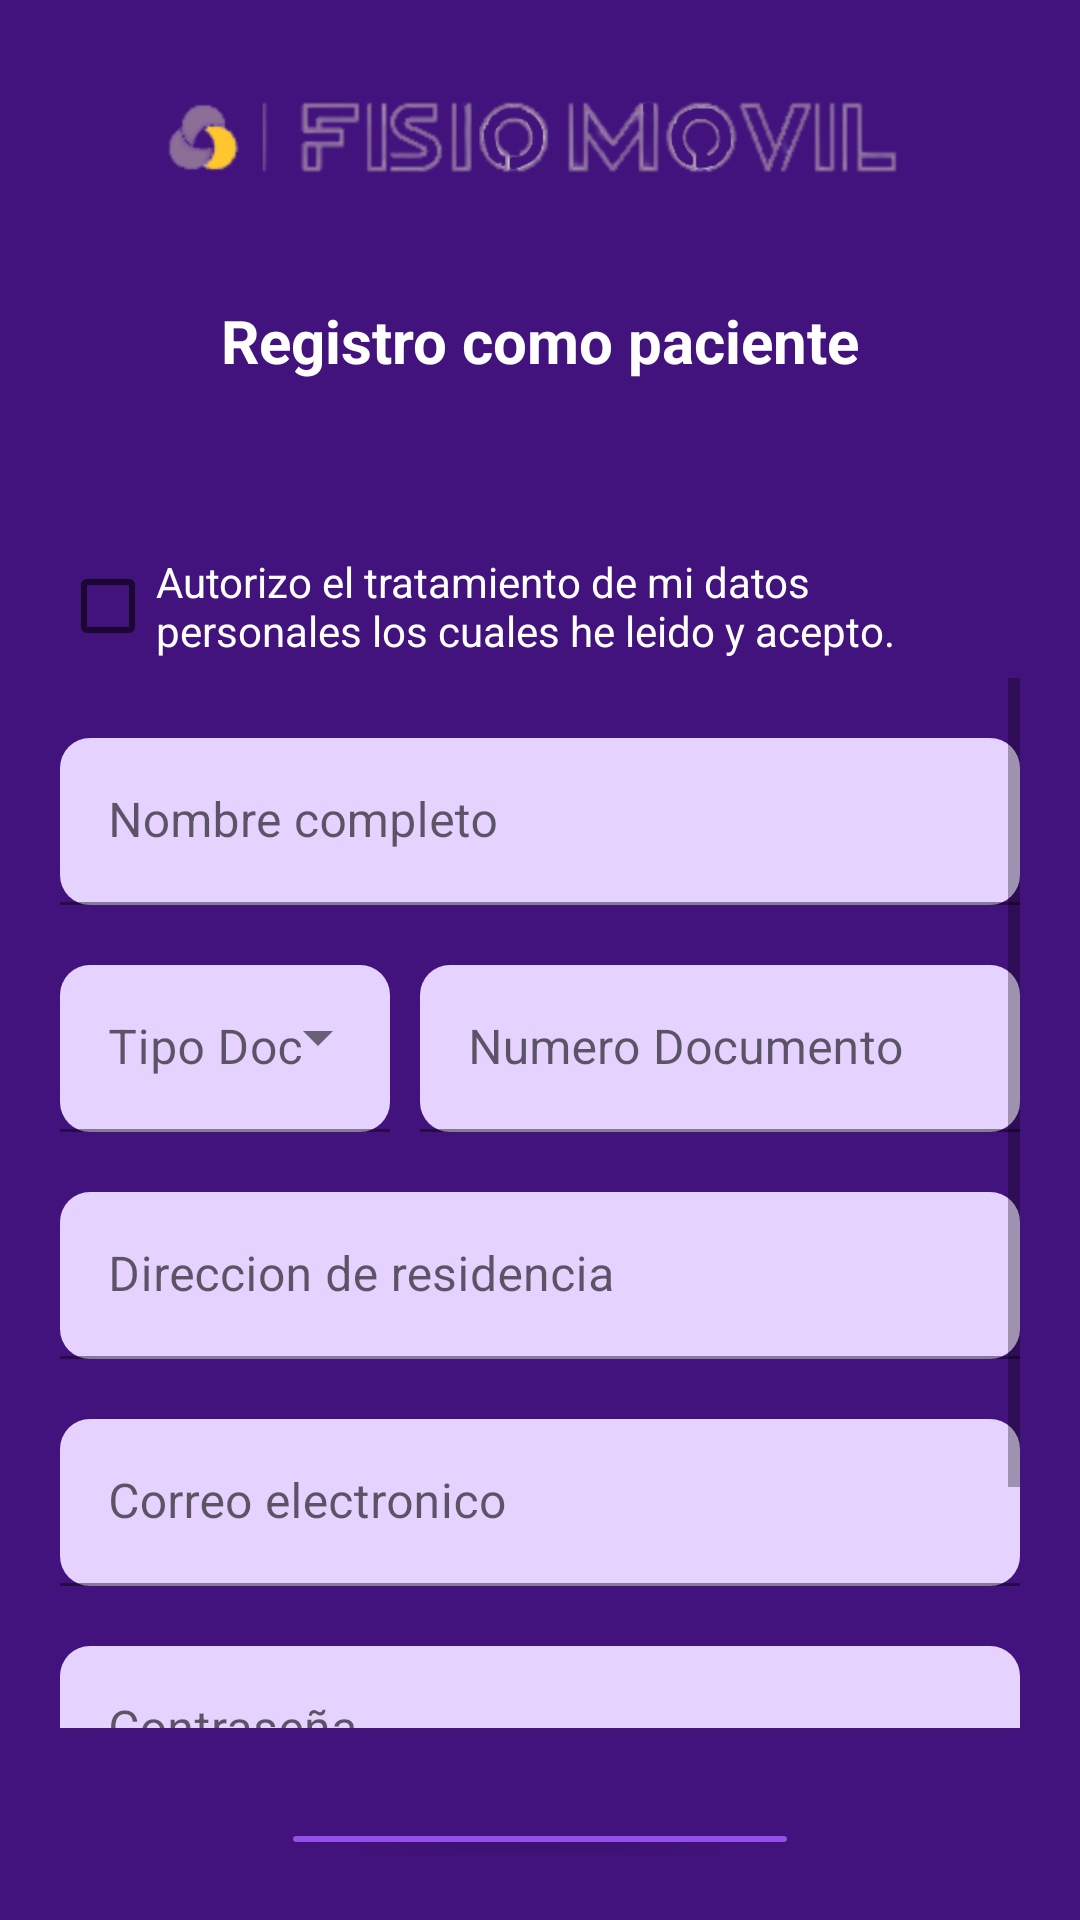

Here is an Android app screen rendered from its layout file. Give the layout XML and the strings, colors and styles it references.
<!-- AndroidManifest.xml: application theme Theme.Fisio_Movil -->
<!-- res/layout/activity_registro_paciente.xml -->
<?xml version="1.0" encoding="utf-8"?>
<RelativeLayout xmlns:android="http://schemas.android.com/apk/res/android"
    xmlns:app="http://schemas.android.com/apk/res-auto"
    xmlns:tools="http://schemas.android.com/tools"
    android:layout_width="match_parent"
    android:layout_height="match_parent"
    tools:context=".RegistroPaciente"
    android:background="#42137c"
    android:padding="20dp">

    <ImageView
        android:id="@+id/logoRegistroPaciente"
        android:layout_width="match_parent"
        android:layout_height="50dp"
        android:src="@drawable/logo_horizont1l3"/>

    <TextView
        android:id="@+id/tituloRegistroP"
        android:layout_width="match_parent"
        android:layout_height="wrap_content"
        android:layout_below="@id/logoRegistroPaciente"
        android:layout_marginStart="50dp"
        android:layout_marginTop="30dp"
        android:layout_marginEnd="50dp"
        android:layout_marginBottom="50dp"
        android:gravity="center"
        android:text="Registro como paciente"
        android:textColor="@color/white"
        android:textSize="20dp"
        android:textStyle="bold"/>

    <CheckBox
        android:id="@+id/autorizaDatosP"
        android:layout_width="wrap_content"
        android:layout_height="wrap_content"
        android:layout_below="@id/tituloRegistroP"
        android:layout_centerHorizontal="true"
        android:layout_gravity="center"
        android:layout_marginTop="1dp"
        android:text="Autorizo el tratamiento de mi datos personales los cuales he leido y acepto."
        android:textColor="@color/white"
        android:onClick="tratamientoDatosPersonalesP"/>

    <ScrollView
        android:layout_width="match_parent"
        android:layout_height="350dp"
        android:layout_below="@id/autorizaDatosP"
        android:id="@+id/formularioP">

        <LinearLayout
            android:layout_width="match_parent"
            android:layout_height="wrap_content"
            android:orientation="vertical">

            <com.google.android.material.textfield.TextInputLayout
                android:layout_width="match_parent"
                android:layout_height="wrap_content"
                android:layout_marginTop="20dp"
                app:boxBackgroundColor="#E6D2FF"
                app:boxCornerRadiusBottomStart="10dp"
                app:boxCornerRadiusBottomEnd="10dp"
                app:boxCornerRadiusTopEnd="10dp"
                app:boxCornerRadiusTopStart="10dp"
                android:hint="@string/nombre">

                <com.google.android.material.textfield.TextInputEditText
                    android:layout_width="match_parent"
                    android:layout_height="wrap_content"
                    android:id="@+id/nombreP"
                    android:textColor="@color/black"/>

            </com.google.android.material.textfield.TextInputLayout>

            <LinearLayout
                android:layout_width="match_parent"
                android:layout_height="wrap_content"
                android:orientation="horizontal">

                <com.google.android.material.textfield.TextInputLayout
                    style="@style/Widget.MaterialComponents.TextInputLayout.FilledBox.ExposedDropdownMenu"
                    android:layout_width="120dp"
                    android:layout_height="wrap_content"
                    android:layout_marginTop="20dp"
                    app:boxBackgroundColor="#E6D2FF"
                    app:boxCornerRadiusBottomStart="10dp"
                    app:boxCornerRadiusBottomEnd="10dp"
                    app:boxCornerRadiusTopEnd="10dp"
                    app:boxCornerRadiusTopStart="10dp"
                    android:hint="@string/tipo_id">

                    <AutoCompleteTextView
                        android:id="@+id/tipoDocP"
                        android:layout_width="110dp"
                        android:layout_height="wrap_content"
                        android:inputType="none"/>

                </com.google.android.material.textfield.TextInputLayout>

                <com.google.android.material.textfield.TextInputLayout
                    android:layout_width="match_parent"
                    android:layout_height="wrap_content"
                    android:layout_marginTop="20dp"
                    app:boxBackgroundColor="#E6D2FF"
                    app:boxCornerRadiusBottomStart="10dp"
                    app:boxCornerRadiusBottomEnd="10dp"
                    app:boxCornerRadiusTopEnd="10dp"
                    app:boxCornerRadiusTopStart="10dp"
                    android:hint="@string/documento">

                    <com.google.android.material.textfield.TextInputEditText
                        android:layout_width="match_parent"
                        android:layout_height="wrap_content"
                        android:textColor="@color/black"
                        android:id="@+id/documentoP"
                        android:numeric="integer"/>

                </com.google.android.material.textfield.TextInputLayout>

            </LinearLayout>

            <com.google.android.material.textfield.TextInputLayout
                android:layout_width="match_parent"
                android:layout_height="wrap_content"
                android:layout_marginTop="20dp"
                app:boxBackgroundColor="#E6D2FF"
                app:boxCornerRadiusBottomStart="10dp"
                app:boxCornerRadiusBottomEnd="10dp"
                app:boxCornerRadiusTopEnd="10dp"
                app:boxCornerRadiusTopStart="10dp"
                android:hint="@string/direccion">

                <com.google.android.material.textfield.TextInputEditText
                    android:layout_width="match_parent"
                    android:layout_height="wrap_content"
                    android:textColor="@color/black"
                    android:id="@+id/direccionP"/>

            </com.google.android.material.textfield.TextInputLayout>

            <com.google.android.material.textfield.TextInputLayout
                android:layout_width="match_parent"
                android:layout_height="wrap_content"
                android:layout_marginTop="20dp"
                app:boxBackgroundColor="#E6D2FF"
                app:boxCornerRadiusBottomStart="10dp"
                app:boxCornerRadiusBottomEnd="10dp"
                app:boxCornerRadiusTopEnd="10dp"
                app:boxCornerRadiusTopStart="10dp"
                android:hint="@string/correo">

                <com.google.android.material.textfield.TextInputEditText
                    android:layout_width="match_parent"
                    android:layout_height="wrap_content"
                    android:textColor="@color/black"
                    android:id="@+id/emailP"/>

            </com.google.android.material.textfield.TextInputLayout>

            <com.google.android.material.textfield.TextInputLayout
                android:layout_width="match_parent"
                android:layout_height="wrap_content"
                android:layout_marginTop="20dp"
                app:boxBackgroundColor="#E6D2FF"
                app:boxCornerRadiusBottomStart="10dp"
                app:boxCornerRadiusBottomEnd="10dp"
                app:boxCornerRadiusTopEnd="10dp"
                app:boxCornerRadiusTopStart="10dp"
                android:hint="@string/contrasena">

                <com.google.android.material.textfield.TextInputEditText
                    android:layout_width="match_parent"
                    android:layout_height="wrap_content"
                    android:textColor="@color/black"
                    android:id="@+id/contrasenaP"/>

            </com.google.android.material.textfield.TextInputLayout>

            <com.google.android.material.textfield.TextInputLayout
                android:layout_width="match_parent"
                android:layout_height="wrap_content"
                android:layout_marginTop="20dp"
                app:boxBackgroundColor="#E6D2FF"
                app:boxCornerRadiusBottomStart="10dp"
                app:boxCornerRadiusBottomEnd="10dp"
                app:boxCornerRadiusTopEnd="10dp"
                app:boxCornerRadiusTopStart="10dp"
                android:hint="@string/confirmar_contrasena">

                <com.google.android.material.textfield.TextInputEditText
                    android:layout_width="match_parent"
                    android:layout_height="wrap_content"
                    android:textColor="@color/black"
                    android:id="@+id/verificarContrasenaP"/>

            </com.google.android.material.textfield.TextInputLayout>

        </LinearLayout>

    </ScrollView>

    <Button
        android:id="@+id/registroBtnP"
        android:layout_width="wrap_content"
        android:layout_height="wrap_content"
        android:layout_below="@id/formularioP"
        android:layout_centerHorizontal="true"
        android:layout_marginTop="30dp"
        android:text="Confirmar Registro"
        app:backgroundTint="#934FE8"
        android:onClick="registroBtnP"/>

</RelativeLayout>
<!-- resources referenced by this layout -->
<resources>
  <!-- drawable logo_horizont1l3: png bitmap (drawable, 34574 bytes) -->
  <string name="confirmar_contrasena">Verifique su contraseña</string>
  <string name="contrasena">Contraseña</string>
  <string name="correo">Correo electronico</string>
  <string name="direccion">Direccion de residencia</string>
  <string name="documento">Numero Documento</string>
  <string name="nombre">Nombre completo</string>
  <string name="tipo_id">Tipo Doc</string>
  <style name="Theme.Fisio_Movil" parent="Theme.MaterialComponents.DayNight.DarkActionBar">
          
          <item name="colorPrimary">@color/purple_500</item>
          <item name="colorPrimaryVariant">@color/purple_700</item>
          <item name="colorOnPrimary">@color/white</item>
          
          <item name="colorSecondary">@color/teal_200</item>
          <item name="colorSecondaryVariant">@color/teal_700</item>
          <item name="colorOnSecondary">@color/black</item>
          
          <item name="android:statusBarColor" tools:targetApi="l">?attr/colorPrimaryVariant</item>
          
      </style>
  <!-- not gathered from this repository: default colours our renderer supplied (Android Studio template values) -->
  <color name="purple_500">#FF6200EE</color>
  <color name="purple_700">#FF3700B3</color>
  <color name="teal_200">#FF03DAC5</color>
  <color name="teal_700">#FF018786</color>
  <color name="black">#FF000000</color>
  <color name="white">#FFFFFFFF</color>
</resources>
